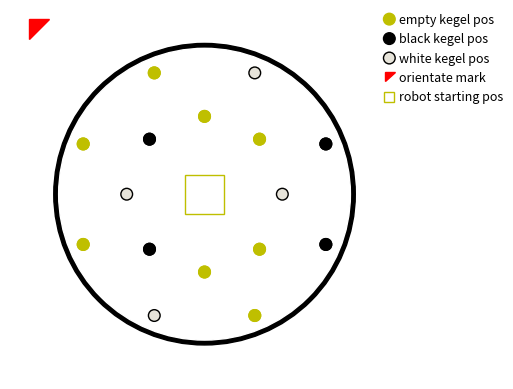

Reproduce this figure in Python.
import math
import numpy as np
import matplotlib.pyplot as plt
import matplotlib.patches as patches
import sys

argv = sys.argv
name = 'radomKegel' + (argv[1] if len(argv) > 1 else '')
plt.figure(name)
plt.clf()
fig, ax = plt.subplots()


def plotRectangle(x, y, d1, d2, edgeColor, fill=False, faceColor=None):
    rect = patches.Rectangle((x - d1//2, y-d2//2), d1, d2, edgecolor=edgeColor, facecolor=faceColor, fill=fill)
    ax.add_patch(rect)


def plotCircle(x, y, d, color, fill=True):
    circle = plt.Circle((x, y), d, color=color, fill=fill)
    ax.set_aspect(1)
    ax.add_artist(circle)


def plotField():
    plotCircle(0, 0, 775, color='k')
    plotCircle(0, 0, 750, color='w')
    plotRectangle(0, 0, 200, 200, 'y')


def randomKegelAndPlot():
    randomCount = np.random.randint(3, size=16)
    while True:
        if np.count_nonzero(randomCount == 2) == 4 and np.count_nonzero(randomCount == 1) == 4:
            cb = 0
            cw = 0
            for i in range(0, 16, 2):
                if randomCount[i] == 1:
                    cw += 1
                elif randomCount[i] == 2:
                    cb += 1
            if cb == 2 and cw == 2:
                pos = 0
                for i in range(16):
                    if randomCount[i] != 0:
                        pos = i
                        break
                for i in range(pos + 1, 16):
                    if randomCount[i] != 0:
                        if randomCount[i] != randomCount[pos]:
                            pos = i
                        else:
                            break
                else:
                    break

        randomCount = np.random.randint(3, size=16)
    plotCircle(400, 0, 30, color=('y' if randomCount[0] == 0 else ('#E7E4DA' if randomCount[0] == 1 else 'k')), fill=True)
    plotCircle(675*math.cos(math.radians(22.5)), -675*math.sin(math.radians(22.5)), 30, color=('y' if randomCount[1] == 0 else ('#E7E4DA' if randomCount[1] == 1 else 'k')), fill=True)
    plotCircle(400*math.cos(math.pi/4), -400*math.sin(math.pi/4), 30, color=('y' if randomCount[2] == 0 else ('#E7E4DA' if randomCount[2] == 1 else 'k')), fill=True)
    plotCircle(675*math.cos(math.radians(67.5)), -675*math.sin(math.radians(67.5)), 30, color=('y' if randomCount[3] == 0 else ('#E7E4DA' if randomCount[3] == 1 else 'k')), fill=True)
    plotCircle(0, -400, 30, color=('y' if randomCount[4] == 0 else ('#E7E4DA' if randomCount[4] == 1 else 'k')), fill=True)
    plotCircle(-675*math.cos(math.radians(67.5)), -675*math.sin(math.radians(67.5)), 30, color=('y' if randomCount[5] == 0 else ('#E7E4DA' if randomCount[5] == 1 else 'k')), fill=True)
    plotCircle(-400*math.cos(math.pi/4), -400*math.sin(math.pi/4), 30, color=('y' if randomCount[6] == 0 else ('#E7E4DA' if randomCount[6] == 1 else 'k')), fill=True)
    plotCircle(-675*math.cos(math.radians(22.5)), -675*math.sin(math.radians(22.5)), 30, color=('y' if randomCount[7] == 0 else ('#E7E4DA' if randomCount[7] == 1 else 'k')), fill=True)
    plotCircle(-400, 0, 30, color=('y' if randomCount[8] == 0 else ('#E7E4DA' if randomCount[8] == 1 else 'k')), fill=True)
    plotCircle(-675*math.cos(math.radians(22.5)), 675*math.sin(math.radians(22.5)), 30, color=('y' if randomCount[9] == 0 else ('#E7E4DA' if randomCount[9] == 1 else 'k')), fill=True)
    plotCircle(-400*math.cos(math.pi/4), 400*math.sin(math.pi/4), 30, color=('y' if randomCount[10] == 0 else ('#E7E4DA' if randomCount[10] == 1 else 'k')), fill=True)
    plotCircle(-675*math.cos(math.radians(67.5)), 675*math.sin(math.radians(67.5)), 30, color=('y' if randomCount[11] == 0 else ('#E7E4DA' if randomCount[11] == 1 else 'k')), fill=True)
    plotCircle(0, 400, 30, color=('y' if randomCount[12] == 0 else ('#E7E4DA' if randomCount[12] == 1 else 'k')), fill=True)
    plotCircle(675*math.cos(math.radians(67.5)), 675*math.sin(math.radians(67.5)), 30, color=('y' if randomCount[13] == 0 else ('#E7E4DA' if randomCount[13] == 1 else 'k')), fill=True)
    plotCircle(400*math.cos(math.pi/4), 400*math.sin(math.pi/4), 30, color=('y' if randomCount[14] == 0 else ('#E7E4DA' if randomCount[14] == 1 else 'k')), fill=True)
    plotCircle(675*math.cos(math.radians(22.5)), 675*math.sin(math.radians(22.5)), 30, color=('y' if randomCount[15] == 0 else ('#E7E4DA' if randomCount[15] == 1 else 'k')), fill=True)

    plotCircle(400, 0, 30, color=('y' if randomCount[0] == 0 else 'k'), fill=False)
    plotCircle(675 * math.cos(math.radians(22.5)), -675 * math.sin(math.radians(22.5)), 30, color=('y' if randomCount[1] == 0 else 'k'), fill=False)
    plotCircle(400 * math.cos(math.pi / 4), -400 * math.sin(math.pi / 4), 30, color=('y' if randomCount[2] == 0 else 'k'), fill=False)
    plotCircle(675 * math.cos(math.radians(67.5)), -675 * math.sin(math.radians(67.5)), 30, color=('y' if randomCount[3] == 0 else 'k'), fill=False)
    plotCircle(0, -400, 30, color=('y' if randomCount[4] == 0 else 'k'), fill=False)
    plotCircle(-675 * math.cos(math.radians(67.5)), -675 * math.sin(math.radians(67.5)), 30, color=('y' if randomCount[5] == 0 else 'k'), fill=False)
    plotCircle(-400 * math.cos(math.pi / 4), -400 * math.sin(math.pi / 4), 30, color=('y' if randomCount[6] == 0 else 'k'), fill=False)
    plotCircle(-675 * math.cos(math.radians(22.5)), -675 * math.sin(math.radians(22.5)), 30, color=('y' if randomCount[7] == 0 else 'k'), fill=False)
    plotCircle(-400, 0, 30, color=('y' if randomCount[8] == 0 else 'k'), fill=False)
    plotCircle(-675 * math.cos(math.radians(22.5)), 675 * math.sin(math.radians(22.5)), 30, color=('y' if randomCount[9] == 0 else 'k'), fill=False)
    plotCircle(-400 * math.cos(math.pi / 4), 400 * math.sin(math.pi / 4), 30, color=('y' if randomCount[10] == 0 else 'k'), fill=False)
    plotCircle(-675 * math.cos(math.radians(67.5)), 675 * math.sin(math.radians(67.5)), 30, color=('y' if randomCount[11] == 0 else 'k'), fill=False)
    plotCircle(0, 400, 30, color=('y' if randomCount[12] == 0 else 'k'), fill=False)
    plotCircle(675 * math.cos(math.radians(67.5)), 675 * math.sin(math.radians(67.5)), 30, color=('y' if randomCount[13] == 0 else 'k'), fill=False)
    plotCircle(400 * math.cos(math.pi / 4), 400 * math.sin(math.pi / 4), 30, color=('y' if randomCount[14] == 0 else 'k'), fill=False)
    plotCircle(675 * math.cos(math.radians(22.5)), 675 * math.sin(math.radians(22.5)), 30, color=('y' if randomCount[15] == 0 else 'k'), fill=False)


plotField()
randomKegelAndPlot()
ax.fill([-900, -900, -800], [800, 900, 900], color='r')

plotCircle(950, 900, 30, color='y', fill=True)
ax.text(1000, 880, 'empty kegel pos', color='k', fontsize=9)

plotCircle(950, 800, 30, color='k', fill=True)
ax.text(1000, 780, 'black kegel pos', color='k', fontsize=9)

plotCircle(950, 700, 30, color='#E7E4DA', fill=True)
plotCircle(950, 700, 30, color='k', fill=False)
ax.text(1000, 680, 'white kegel pos', color='k', fontsize=9)

ax.fill([930, 930, 980], [580, 630, 630], color='r')
ax.text(1000, 580, 'orientate mark', color='k', fontsize=9)

plotRectangle(950, 500, 50, 50, 'y')
ax.text(1000, 480, 'robot starting pos', color='k', fontsize=9)


plt.xlim(-1000, 1000)
plt.ylim(-950, 950)

plt.axis('off')
plt.savefig(str(name) + ".png", dpi=500)
